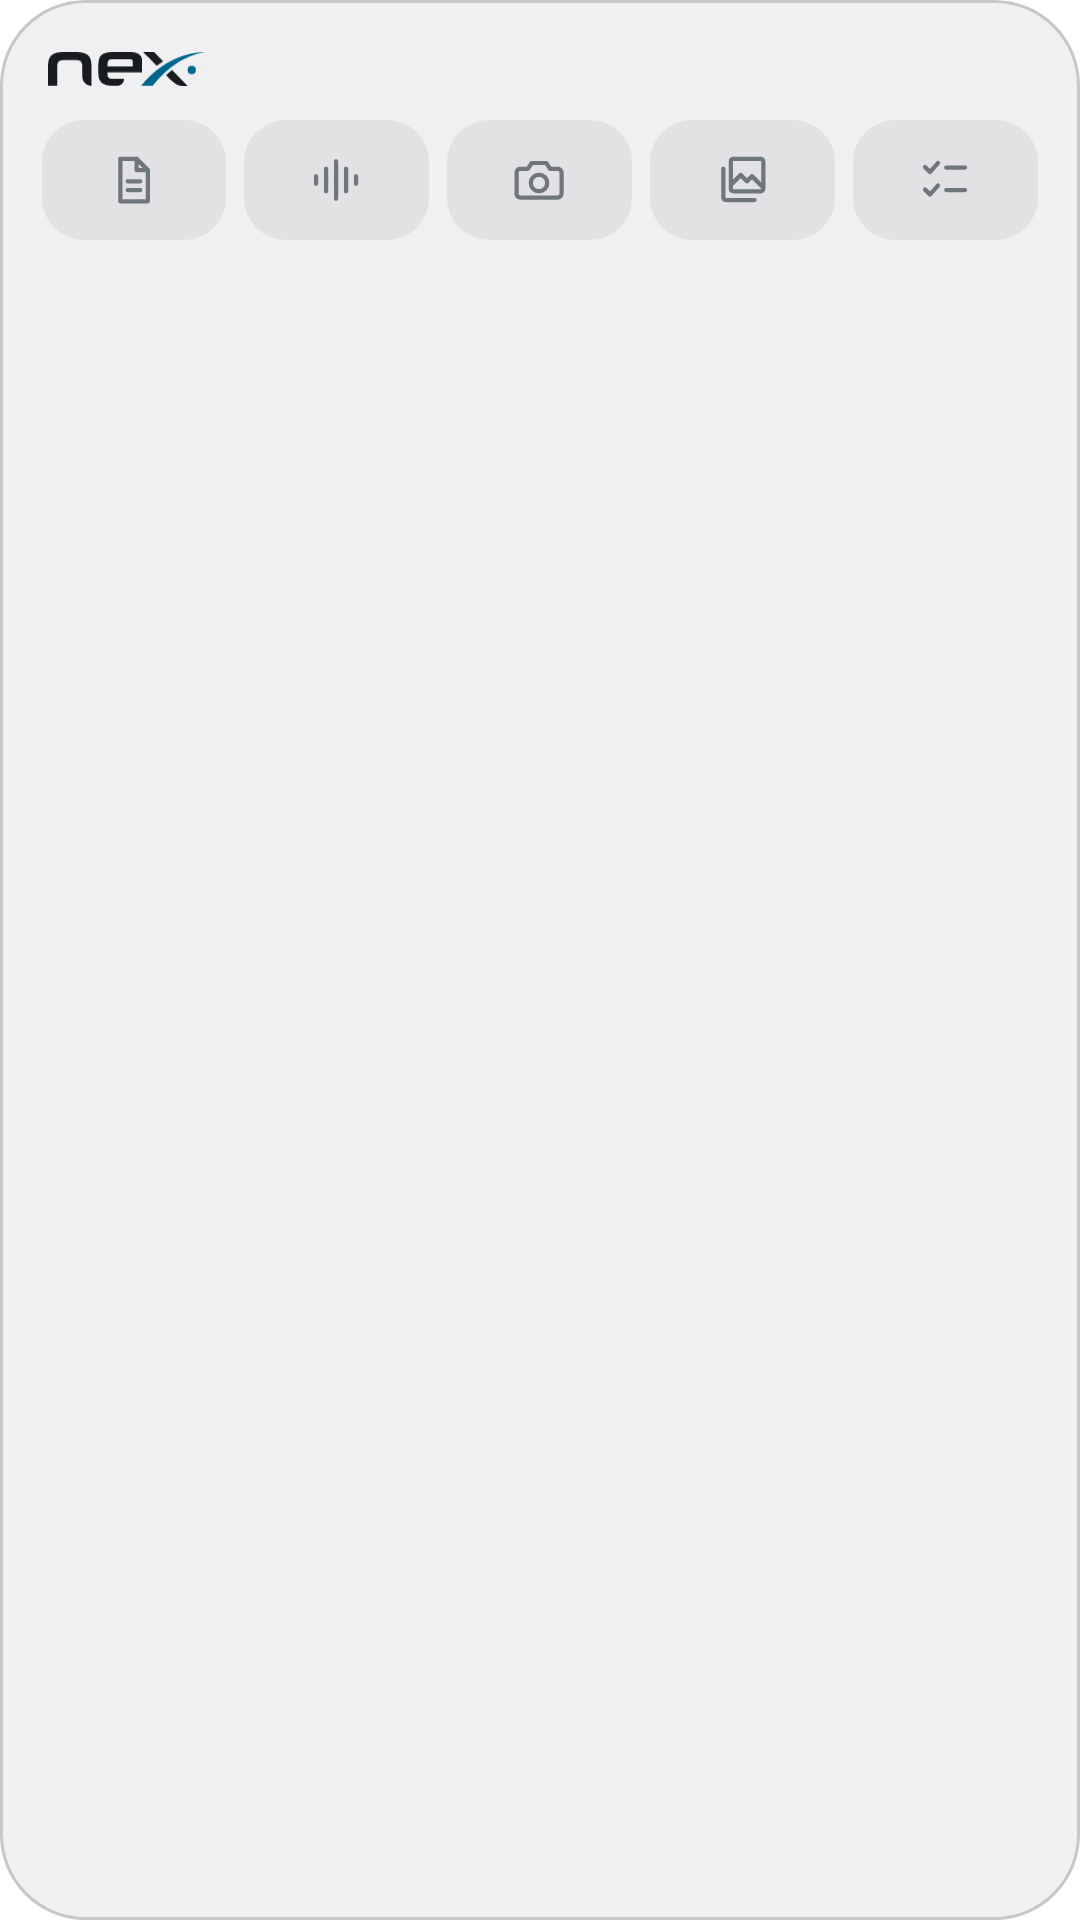

Android layout source for this screen:
<!-- AndroidManifest.xml: fallback theme Theme.MaterialComponents.DayNight.NoActionBar -->
<!-- res/layout/widget_timeline.xml -->
<?xml version="1.0" encoding="utf-8"?>
<LinearLayout xmlns:android="http://schemas.android.com/apk/res/android"
    android:id="@+id/nex_widget_timeline_root"
    android:layout_width="match_parent"
    android:layout_height="match_parent"
    android:layoutDirection="locale"
    android:orientation="vertical"
    android:background="@drawable/nex_widget_bg_card">

    <LinearLayout
        android:id="@+id/nex_widget_header"
        android:layout_width="match_parent"
        android:layout_height="wrap_content"
        android:minHeight="40dp"
        android:gravity="center_vertical"
        android:orientation="horizontal"
        android:paddingStart="16dp"
        android:paddingEnd="16dp"
        android:paddingTop="6dp">

        <ImageView
            android:id="@+id/nex_widget_brand"
            android:layout_width="52dp"
            android:layout_height="12dp"
            android:importantForAccessibility="no"
            android:src="@drawable/nex_widget_ic_mark" />

    </LinearLayout>

    <LinearLayout
        android:id="@+id/nex_widget_capture_row"
        android:layout_width="match_parent"
        android:layout_height="wrap_content"
        android:orientation="horizontal"
        android:paddingStart="11dp"
        android:paddingEnd="11dp"
        android:paddingBottom="6dp">

        <FrameLayout
            android:id="@+id/nex_widget_capture_note"
            android:layout_width="0dp"
            android:layout_height="40dp"
            android:layout_weight="1"
            android:layout_marginStart="3dp"
            android:layout_marginEnd="3dp"
            android:background="@drawable/nex_widget_bg_action">

            <ImageView
                android:id="@+id/nex_widget_capture_note_icon"
                android:layout_width="20dp"
                android:layout_height="20dp"
                android:layout_gravity="center"
                android:importantForAccessibility="no"
                android:src="@drawable/nex_widget_ic_type_text" />
        </FrameLayout>

        <FrameLayout
            android:id="@+id/nex_widget_capture_voice"
            android:layout_width="0dp"
            android:layout_height="40dp"
            android:layout_weight="1"
            android:layout_marginStart="3dp"
            android:layout_marginEnd="3dp"
            android:background="@drawable/nex_widget_bg_action">

            <ImageView
                android:id="@+id/nex_widget_capture_voice_icon"
                android:layout_width="20dp"
                android:layout_height="20dp"
                android:layout_gravity="center"
                android:importantForAccessibility="no"
                android:src="@drawable/nex_widget_ic_type_voice" />
        </FrameLayout>

        <FrameLayout
            android:id="@+id/nex_widget_capture_camera"
            android:layout_width="0dp"
            android:layout_height="40dp"
            android:layout_weight="1"
            android:layout_marginStart="3dp"
            android:layout_marginEnd="3dp"
            android:background="@drawable/nex_widget_bg_action">

            <ImageView
                android:id="@+id/nex_widget_capture_camera_icon"
                android:layout_width="20dp"
                android:layout_height="20dp"
                android:layout_gravity="center"
                android:importantForAccessibility="no"
                android:src="@drawable/nex_widget_ic_camera" />
        </FrameLayout>

        <FrameLayout
            android:id="@+id/nex_widget_capture_gallery"
            android:layout_width="0dp"
            android:layout_height="40dp"
            android:layout_weight="1"
            android:layout_marginStart="3dp"
            android:layout_marginEnd="3dp"
            android:background="@drawable/nex_widget_bg_action">

            <ImageView
                android:id="@+id/nex_widget_capture_gallery_icon"
                android:layout_width="20dp"
                android:layout_height="20dp"
                android:layout_gravity="center"
                android:importantForAccessibility="no"
                android:src="@drawable/nex_widget_ic_gallery" />
        </FrameLayout>

        <FrameLayout
            android:id="@+id/nex_widget_capture_checklist"
            android:layout_width="0dp"
            android:layout_height="40dp"
            android:layout_weight="1"
            android:layout_marginStart="3dp"
            android:layout_marginEnd="3dp"
            android:background="@drawable/nex_widget_bg_action">

            <ImageView
                android:id="@+id/nex_widget_capture_checklist_icon"
                android:layout_width="20dp"
                android:layout_height="20dp"
                android:layout_gravity="center"
                android:importantForAccessibility="no"
                android:src="@drawable/nex_widget_ic_type_checklist" />
        </FrameLayout>
    </LinearLayout>

    <ListView
        android:id="@+id/nex_widget_list"
        android:layout_width="match_parent"
        android:layout_height="match_parent"
        android:divider="@null"
        android:dividerHeight="0dp"
        android:scrollbars="vertical"
        android:paddingBottom="12dp"
        android:clipToPadding="false" />

    <LinearLayout
        android:id="@+id/nex_widget_locked"
        android:layout_width="match_parent"
        android:layout_height="match_parent"
        android:gravity="center"
        android:orientation="horizontal"
        android:paddingStart="20dp"
        android:paddingEnd="20dp"
        android:visibility="gone">

        <ImageView
            android:layout_width="18dp"
            android:layout_height="18dp"
            android:importantForAccessibility="no"
            android:src="@drawable/nex_widget_ic_lock" />

        <TextView
            android:id="@+id/nex_widget_locked_text"
            style="@style/NexWidget.Message"
            android:layout_width="wrap_content"
            android:layout_height="wrap_content"
            android:layout_marginStart="10dp" />
    </LinearLayout>

    <LinearLayout
        android:id="@+id/nex_widget_empty"
        android:layout_width="match_parent"
        android:layout_height="match_parent"
        android:gravity="center"
        android:orientation="vertical"
        android:paddingStart="20dp"
        android:paddingEnd="20dp"
        android:visibility="gone">

        
        <ImageView
            android:layout_width="30dp"
            android:layout_height="30dp"
            android:alpha="0.5"
            android:importantForAccessibility="no"
            android:src="@drawable/nex_widget_ic_type_other" />

        <TextView
            android:id="@+id/nex_widget_empty_title"
            style="@style/NexWidget.EmptyTitle"
            android:layout_width="wrap_content"
            android:layout_height="wrap_content"
            android:layout_marginTop="8dp"
            android:gravity="center" />

        <TextView
            android:id="@+id/nex_widget_empty_hint"
            style="@style/NexWidget.Message"
            android:layout_width="wrap_content"
            android:layout_height="wrap_content"
            android:layout_marginTop="4dp"
            android:gravity="center" />
    </LinearLayout>
</LinearLayout>
<!-- resources referenced by this layout -->
<resources>
  <!-- drawable nex_widget_bg_action (drawable) -->
  <?xml version="1.0" encoding="utf-8"?>
  <ripple xmlns:android="http://schemas.android.com/apk/res/android"
      android:color="@color/nex_widget_ripple">
      <item>
          <shape android:shape="rectangle">
              <solid android:color="@color/nex_widget_action" />
              <corners android:radius="14dp" />
          </shape>
      </item>
  </ripple>
  <!-- drawable nex_widget_bg_card (drawable) -->
  <?xml version="1.0" encoding="utf-8"?>
  <shape xmlns:android="http://schemas.android.com/apk/res/android"
      android:shape="rectangle">
      <solid android:color="@color/nex_widget_card" />
      <stroke
          android:width="1dp"
          android:color="@color/nex_widget_stroke" />
      <corners android:radius="@dimen/nex_widget_corner" />
  </shape>
  <!-- drawable nex_widget_ic_lock (drawable) -->
  <?xml version="1.0" encoding="utf-8"?>
  <vector xmlns:android="http://schemas.android.com/apk/res/android"
      android:width="24dp"
      android:height="24dp"
      android:viewportWidth="24"
      android:viewportHeight="24">
      <path
          android:strokeColor="@color/nex_widget_text_dim"
          android:strokeWidth="1.7"
          android:strokeLineCap="round"
          android:strokeLineJoin="round"
          android:pathData="M8,10.5 L8,7.5 A4,4 0 0,1 16,7.5 L16,10.5" />
      <path
          android:strokeColor="@color/nex_widget_text_dim"
          android:strokeWidth="1.7"
          android:strokeLineCap="round"
          android:strokeLineJoin="round"
          android:pathData="M6.5,10.5 L17.5,10.5 L17.5,19 L6.5,19 Z" />
  </vector>
  <!-- drawable nex_widget_ic_type_other (drawable) -->
  <?xml version="1.0" encoding="utf-8"?>
  <vector xmlns:android="http://schemas.android.com/apk/res/android"
      android:width="24dp"
      android:height="24dp"
      android:viewportWidth="24"
      android:viewportHeight="24">
      <path
          android:strokeColor="@color/nex_widget_text_dim"
          android:strokeWidth="1.7"
          android:strokeLineCap="round"
          android:pathData="M4.8,12 A4,4 0 1,0 12.8,12 A4,4 0 1,0 4.8,12" />
      <path
          android:strokeColor="@color/nex_widget_text_dim"
          android:strokeWidth="1.7"
          android:strokeLineCap="round"
          android:pathData="M11.2,12 A4,4 0 1,0 19.2,12 A4,4 0 1,0 11.2,12" />
  </vector>
  <!-- drawable nex_widget_ic_type_voice (drawable) -->
  <?xml version="1.0" encoding="utf-8"?>
  <vector xmlns:android="http://schemas.android.com/apk/res/android"
      android:width="24dp"
      android:height="24dp"
      android:viewportWidth="24"
      android:viewportHeight="24">
      <path
          android:strokeColor="@color/nex_widget_text_dim"
          android:strokeWidth="1.7"
          android:strokeLineCap="round"
          android:pathData="M4,10.5 L4,13.5 M8,7.5 L8,16.5 M12,4.5 L12,19.5 M16,7.5 L16,16.5 M20,10.5 L20,13.5" />
  </vector>
  <style name="NexWidget.EmptyTitle" parent="">
          <item name="android:fontFamily">sans-serif</item>
          <item name="android:textStyle">bold</item>
          <item name="android:textSize">15sp</item>
          <item name="android:textColor">@color/nex_widget_text</item>
          <item name="android:gravity">center</item>
      </style>
  <style name="NexWidget.Message" parent="">
          <item name="android:fontFamily">sans-serif</item>
          <item name="android:textSize">14sp</item>
          <item name="android:textColor">@color/nex_widget_text_dim</item>
          <item name="android:lineSpacingMultiplier">1.3</item>
      </style>
  <color name="nex_widget_ripple">#2E14171C</color>
  <color name="nex_widget_action">#1014171C</color>
  <color name="nex_widget_card">#F4F5F8</color>
  <color name="nex_widget_stroke">#E9ECF1</color>
  <dimen name="nex_widget_corner">20dp</dimen>
  <color name="nex_widget_text_dim">#626B7A</color>
  <color name="nex_widget_text">#14171C</color>
</resources>
